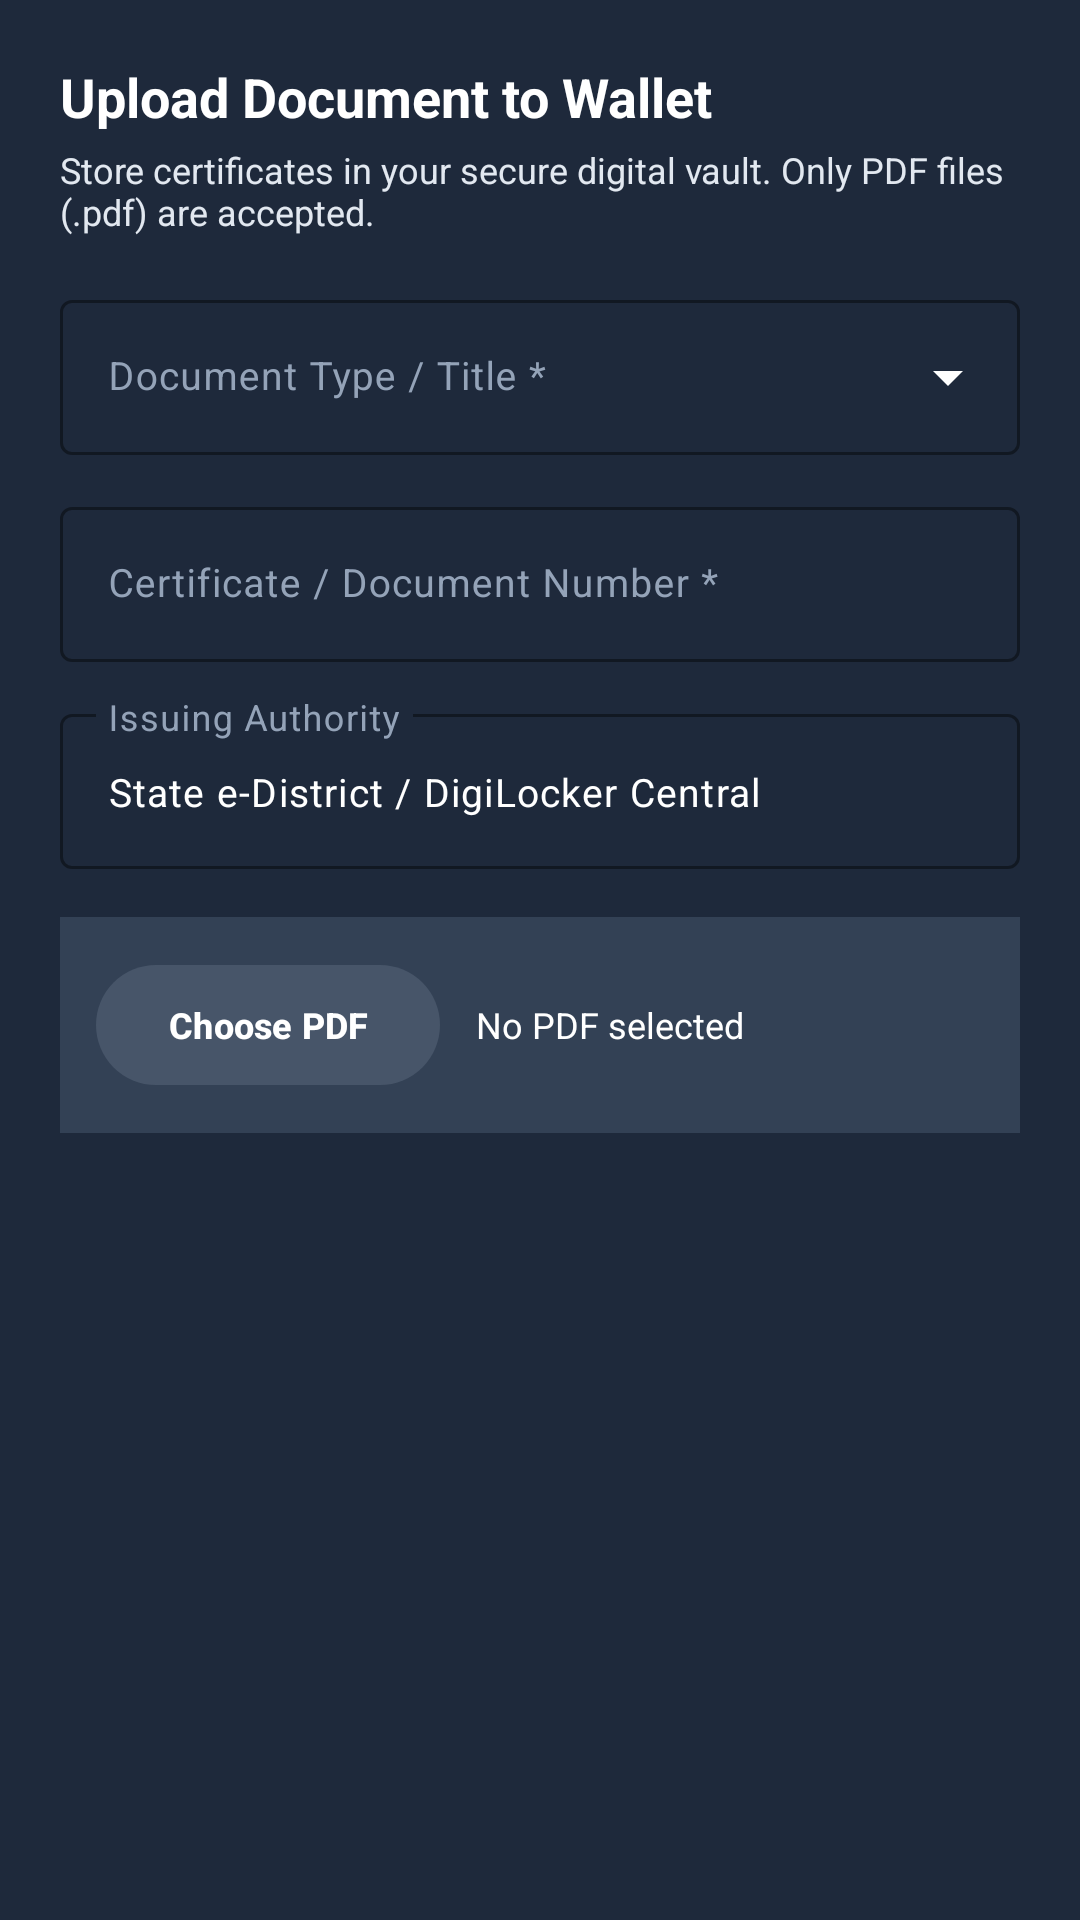

Android layout source for this screen:
<!-- AndroidManifest.xml: application theme Theme.MoTAScholarship -->
<!-- res/layout/dialog_upload_document.xml -->
<?xml version="1.0" encoding="utf-8"?>
<LinearLayout xmlns:android="http://schemas.android.com/apk/res/android"
    xmlns:app="http://schemas.android.com/apk/res-auto"
    android:layout_width="match_parent"
    android:layout_height="wrap_content"
    android:orientation="vertical"
    android:background="#1E293B"
    android:padding="20dp">

    <TextView
        android:layout_width="match_parent"
        android:layout_height="wrap_content"
        android:text="Upload Document to Wallet"
        android:textColor="#FFFFFF"
        android:textSize="18sp"
        android:textStyle="bold"
        android:layout_marginBottom="4dp" />

    <TextView
        android:layout_width="match_parent"
        android:layout_height="wrap_content"
        android:text="Store certificates in your secure digital vault. Only PDF files (.pdf) are accepted."
        android:textColor="#E2E8F0"
        android:textSize="12sp"
        android:layout_marginBottom="16dp" />

    <com.google.android.material.textfield.TextInputLayout
        android:id="@+id/tilDocType"
        style="@style/Widget.Material3.TextInputLayout.OutlinedBox.ExposedDropdownMenu"
        android:layout_width="match_parent"
        android:layout_height="wrap_content"
        android:hint="Document Type / Title *"
        android:textColorHint="#94A3B8"
        app:hintTextColor="#FFFFFF"
        app:boxStrokeColor="#64748B"
        app:boxStrokeWidth="1dp"
        app:endIconTint="#FFFFFF"
        android:layout_marginBottom="12dp">

        <AutoCompleteTextView
            android:id="@+id/actvDocType"
            android:layout_width="match_parent"
            android:layout_height="wrap_content"
            android:inputType="text"
            android:textColor="#FFFFFF"
            android:popupBackground="#1E293B"
            android:textSize="13sp" />
    </com.google.android.material.textfield.TextInputLayout>

    <com.google.android.material.textfield.TextInputLayout
        android:id="@+id/tilDocNumber"
        style="@style/Widget.Material3.TextInputLayout.OutlinedBox"
        android:layout_width="match_parent"
        android:layout_height="wrap_content"
        android:hint="Certificate / Document Number *"
        android:textColorHint="#94A3B8"
        app:hintTextColor="#FFFFFF"
        app:boxStrokeColor="#64748B"
        app:boxStrokeWidth="1dp"
        android:layout_marginBottom="12dp">

        <com.google.android.material.textfield.TextInputEditText
            android:id="@+id/etDocNumber"
            android:layout_width="match_parent"
            android:layout_height="wrap_content"
            android:textSize="13sp"
            android:textColor="#FFFFFF"
            android:inputType="text" />
    </com.google.android.material.textfield.TextInputLayout>

    <com.google.android.material.textfield.TextInputLayout
        android:id="@+id/tilDocAuthority"
        style="@style/Widget.Material3.TextInputLayout.OutlinedBox"
        android:layout_width="match_parent"
        android:layout_height="wrap_content"
        android:hint="Issuing Authority"
        android:textColorHint="#94A3B8"
        app:hintTextColor="#FFFFFF"
        app:boxStrokeColor="#64748B"
        app:boxStrokeWidth="1dp"
        android:layout_marginBottom="16dp">

        <com.google.android.material.textfield.TextInputEditText
            android:id="@+id/etDocAuthority"
            android:layout_width="match_parent"
            android:layout_height="wrap_content"
            android:textSize="13sp"
            android:text="State e-District / DigiLocker Central"
            android:textColor="#FFFFFF"
            android:inputType="text" />
    </com.google.android.material.textfield.TextInputLayout>

    
    <LinearLayout
        android:layout_width="match_parent"
        android:layout_height="wrap_content"
        android:orientation="horizontal"
        android:gravity="center_vertical"
        android:background="#334155"
        android:padding="12dp"
        android:layout_marginBottom="16dp">

        <com.google.android.material.button.MaterialButton
            android:id="@+id/btnChooseFile"
            style="@style/Widget.Material3.Button.TonalButton"
            android:layout_width="wrap_content"
            android:layout_height="wrap_content"
            android:text="Choose PDF"
            android:textColor="#FFFFFF"
            app:backgroundTint="#475569"
            android:textSize="12sp"
            android:textStyle="bold" />

        <TextView
            android:id="@+id/tvSelectedFileName"
            android:layout_width="0dp"
            android:layout_height="wrap_content"
            android:layout_weight="1"
            android:layout_marginStart="12dp"
            android:text="No PDF selected"
            android:textColor="#FFFFFF"
            android:textSize="12sp"
            android:maxLines="2"
            android:ellipsize="middle" />
    </LinearLayout>

</LinearLayout>
<!-- resources referenced by this layout -->
<resources>
  <style name="Theme.MoTAScholarship" parent="Theme.Material3.DayNight.NoActionBar">
          
          <item name="colorPrimary">@color/mota_primary</item>
          <item name="colorOnPrimary">@color/mota_on_primary</item>
          <item name="colorPrimaryContainer">@color/mota_primary_container</item>
          <item name="colorOnPrimaryContainer">@color/mota_on_primary_container</item>
          
          
          <item name="colorSecondary">@color/mota_secondary</item>
          <item name="colorOnSecondary">@color/mota_on_secondary</item>
          <item name="colorSecondaryContainer">@color/mota_secondary_container</item>
          <item name="colorOnSecondaryContainer">@color/mota_on_secondary_container</item>
  
          
          <item name="android:colorBackground">@color/mota_surface</item>
          <item name="colorSurface">@color/mota_surface</item>
          <item name="colorOnSurface">@color/mota_on_surface</item>
          <item name="colorSurfaceVariant">@color/mota_surface_variant</item>
          <item name="colorOnSurfaceVariant">@color/mota_on_surface_variant</item>
          <item name="colorOutline">@color/mota_outline</item>
  
          
          <item name="android:statusBarColor">@color/mota_primary</item>
          <item name="android:windowLightStatusBar">false</item>
      </style>
  <color name="mota_primary">#1B5E20</color>
  <color name="mota_on_primary">#FFFFFF</color>
  <color name="mota_primary_container">#C8E6C9</color>
  <color name="mota_on_primary_container">#003300</color>
  <color name="mota_secondary">#E65100</color>
  <color name="mota_on_secondary">#FFFFFF</color>
  <color name="mota_secondary_container">#FFE0B2</color>
  <color name="mota_on_secondary_container">#4E1E00</color>
  <color name="mota_surface">#F7F7F7</color>
  <color name="mota_on_surface">#212121</color>
  <color name="mota_surface_variant">#E0E0E0</color>
  <color name="mota_on_surface_variant">#616161</color>
  <color name="mota_outline">#E0E0E0</color>
</resources>
